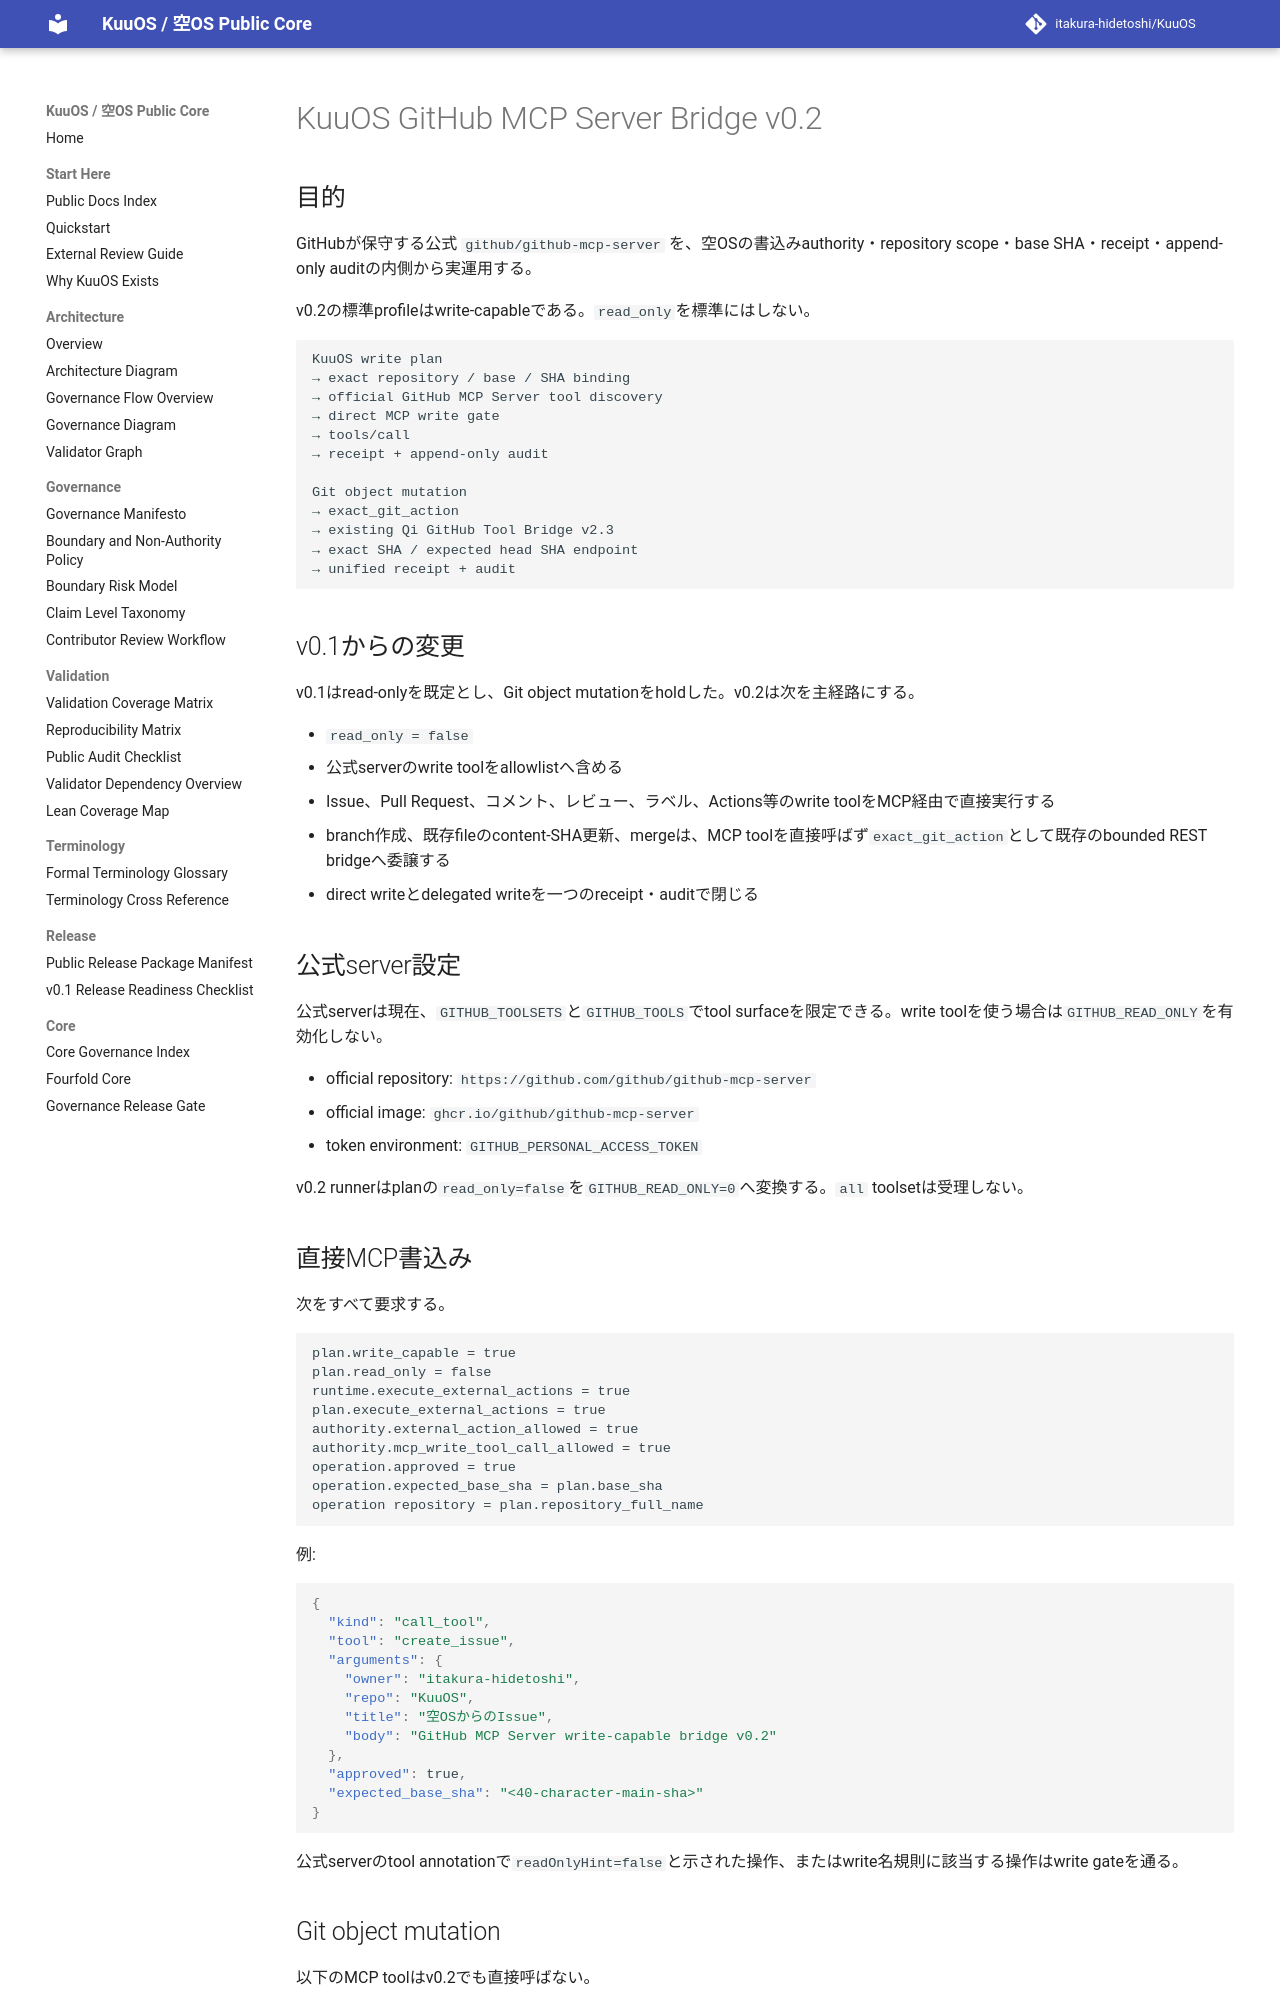

repository: itakura-hidetoshi/KuuOS · page: KUUOS_GITHUB_MCP_SERVER_BRIDGE_v0_2/index.html · generator: mkdocs

# KuuOS GitHub MCP Server Bridge v0.2

## 目的

GitHubが保守する公式 `github/github-mcp-server` を、空OSの書込みauthority・repository scope・base SHA・receipt・append-only auditの内側から実運用する。

v0.2の標準profileはwrite-capableである。`read_only`を標準にはしない。

```text
KuuOS write plan
→ exact repository / base / SHA binding
→ official GitHub MCP Server tool discovery
→ direct MCP write gate
→ tools/call
→ receipt + append-only audit

Git object mutation
→ exact_git_action
→ existing Qi GitHub Tool Bridge v2.3
→ exact SHA / expected head SHA endpoint
→ unified receipt + audit
```

## v0.1からの変更

v0.1はread-onlyを既定とし、Git object mutationをholdした。v0.2は次を主経路にする。

- `read_only = false`
- 公式serverのwrite toolをallowlistへ含める
- Issue、Pull Request、コメント、レビュー、ラベル、Actions等のwrite toolをMCP経由で直接実行する
- branch作成、既存fileのcontent-SHA更新、mergeは、MCP toolを直接呼ばず`exact_git_action`として既存のbounded REST bridgeへ委譲する
- direct writeとdelegated writeを一つのreceipt・auditで閉じる

## 公式server設定

公式serverは現在、`GITHUB_TOOLSETS`と`GITHUB_TOOLS`でtool surfaceを限定できる。write toolを使う場合は`GITHUB_READ_ONLY`を有効化しない。

- official repository: `https://github.com/github/github-mcp-server`
- official image: `ghcr.io/github/github-mcp-server`
- token environment: `GITHUB_PERSONAL_ACCESS_TOKEN`

v0.2 runnerはplanの`read_only=false`を`GITHUB_READ_ONLY=0`へ変換する。`all` toolsetは受理しない。

## 直接MCP書込み

次をすべて要求する。

```text
plan.write_capable = true
plan.read_only = false
runtime.execute_external_actions = true
plan.execute_external_actions = true
authority.external_action_allowed = true
authority.mcp_write_tool_call_allowed = true
operation.approved = true
operation.expected_base_sha = plan.base_sha
operation repository = plan.repository_full_name
```

例:

```json
{
  "kind": "call_tool",
  "tool": "create_issue",
  "arguments": {
    "owner": "itakura-hidetoshi",
    "repo": "KuuOS",
    "title": "空OSからのIssue",
    "body": "GitHub MCP Server write-capable bridge v0.2"
  },
  "approved": true,
  "expected_base_sha": "<40-character-main-sha>"
}
```

公式serverのtool annotationで`readOnlyHint=false`と示された操作、またはwrite名規則に該当する操作はwrite gateを通る。
